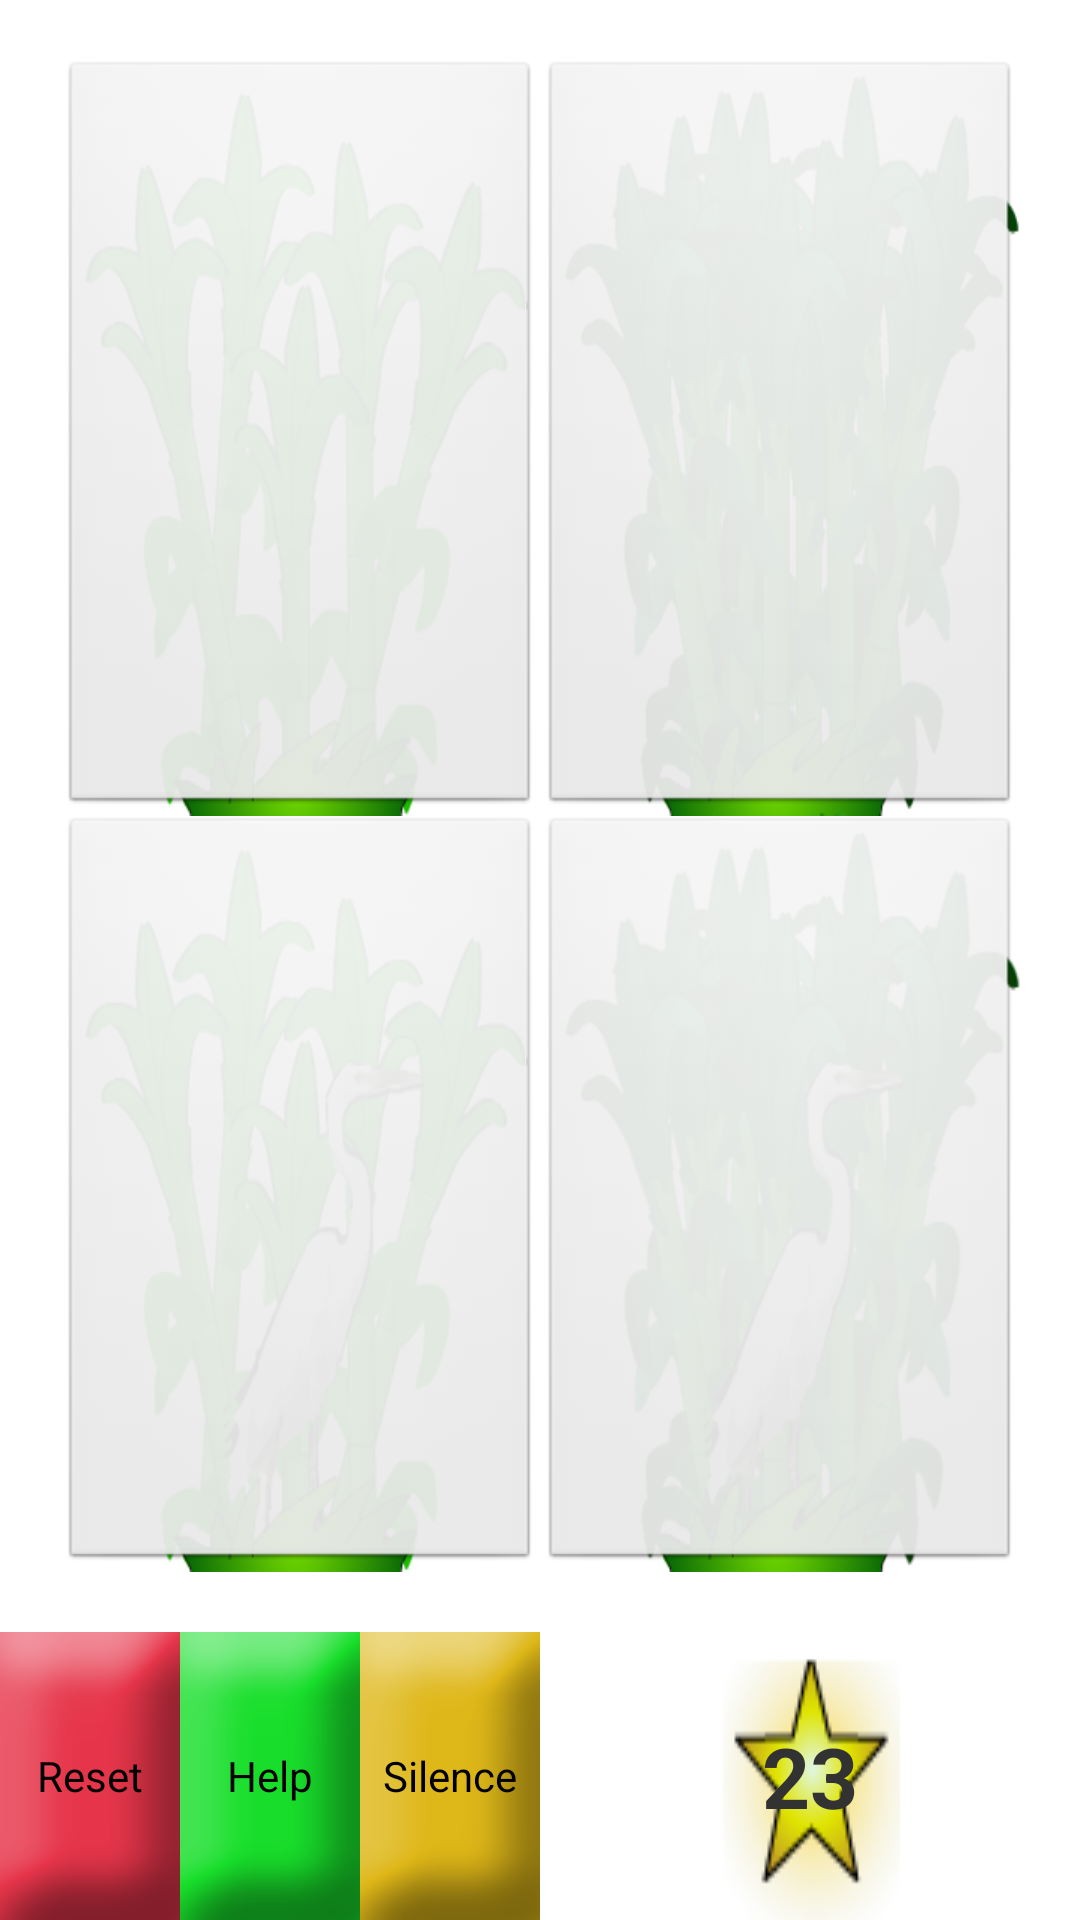

This screen was rendered from an Android layout file. Write that file and the resources it references.
<!-- AndroidManifest.xml: application theme AppTheme -->
<!-- res/layout/mundos.xml -->
<?xml version="1.0" encoding="utf-8"?>
<LinearLayout xmlns:android="http://schemas.android.com/apk/res/android"
    android:layout_width="match_parent"
    android:layout_height="match_parent"
    android:layout_gravity="center"
    android:gravity="center_vertical"
    android:orientation="vertical"
    android:weightSum="20" >

    <LinearLayout
        android:layout_width="match_parent"
        android:layout_height="match_parent"
        android:layout_weight="3"
        android:layout_margin="20dp"
        android:orientation="vertical"
        android:weightSum="2" >

        <LinearLayout
            android:layout_width="match_parent"
            android:layout_height="match_parent"
            android:layout_weight="1"
            android:orientation="horizontal"
            
            android:weightSum="2" >

            <FrameLayout
                android:id="@+id/frameuno"
                style="@style/frame" >

                <ImageButton
                    android:id="@+id/buttonuno"
                    style="@style/buttonMundo"
                    android:background="@drawable/canna1" >
                </ImageButton>

                <ImageButton
                    android:id="@+id/numerouno"
                    style="@style/candado" >
                </ImageButton>
                
                
                    
                
            </FrameLayout>

            <FrameLayout
                android:id="@+id/framedos"
                style="@style/frame" >

                <ImageButton
                    android:id="@+id/buttondos"
                    style="@style/buttonMundo"
                    android:background="@drawable/canna2" >
                </ImageButton>

                <ImageButton
                    android:id="@+id/numerodos"
                    style="@style/candado" >
                </ImageButton>
                
                
                    
              
            </FrameLayout>
        </LinearLayout>

        <LinearLayout
            android:layout_width="match_parent"
            android:layout_height="match_parent"
            android:layout_weight="1"
            android:orientation="horizontal"
            android:weightSum="2" >

            <FrameLayout
                android:id="@+id/frametres"
                style="@style/frame" >

                <ImageButton
                    android:id="@+id/buttontres"
                    style="@style/buttonMundo"
                    android:background="@drawable/garza" >
                </ImageButton>

                <ImageButton
                    android:id="@+id/numerotres"
                    style="@style/candado" >
                </ImageButton>
                
                
                    
               
            </FrameLayout>

            <FrameLayout
                android:id="@+id/framecuatro"
                style="@style/frame" >

                <ImageButton
                    android:id="@+id/buttoncuatro"
                    style="@style/buttonMundo"
                    android:background="@drawable/garza2" >
                </ImageButton>

                <ImageButton
                    android:id="@+id/numerocuatro"
                    style="@style/candado" >
                </ImageButton>
                
                
                    
                
            </FrameLayout>
        </LinearLayout>
    </LinearLayout>

    <LinearLayout
        android:layout_width="match_parent"
        android:layout_height="match_parent"
        android:layout_weight="17"
        android:orientation="horizontal"
        android:weightSum="18" >

        
        
        <Button
            android:layout_width="match_parent"
            android:layout_height="match_parent"
            android:text="Reset"
            android:onClick="reset"
            android:background="@drawable/rojo"
            android:layout_weight="3" />

        <Button
            android:layout_width="match_parent"
            android:layout_height="match_parent"
            android:text="Help"
            android:background="@drawable/verde"
            android:onClick="ayuda"
            android:layout_weight="3" />

        <Button
            android:id="@+id/sonido"
            android:layout_width="match_parent"
            android:layout_height="match_parent"
            android:text="Silence"
            android:textAlignment="center"
            android:onClick="sonido"
            android:background="@drawable/amarillo"
            android:layout_weight="3" />
        
        <TextView
            
            android:layout_width="match_parent"
            android:layout_height="match_parent"
            
            android:layout_weight="3"
            android:gravity="center"
             />
        
        <TextView
            android:id="@+id/estrellas"
            android:layout_width="match_parent"
            android:layout_height="match_parent"
            android:layout_weight="3"
            android:background="@drawable/estrella"
            android:gravity="center"
            android:text="23"
            android:textAlignment="center"
            android:textSize="28sp"
            android:textStyle="bold" />
        
        <TextView
            android:id="@+id/estrellas"
            android:layout_width="match_parent"
            android:layout_height="match_parent"
            
            android:layout_weight="3"
            />
        

    </LinearLayout>

</LinearLayout>
<!-- resources referenced by this layout -->
<resources>
  <!-- drawable canna1: png bitmap (drawable-hdpi, 40944 bytes) -->
  <!-- drawable canna2: png bitmap (drawable-hdpi, 53383 bytes) -->
  <!-- drawable estrella: png bitmap (drawable-hdpi, 21474 bytes) -->
  <!-- drawable garza: png bitmap (drawable-hdpi, 46009 bytes) -->
  <!-- drawable garza2: png bitmap (drawable-hdpi, 64605 bytes) -->
  <style name="buttonMundo">
          <item name="android:layout_width">fill_parent</item>
          <item name="android:layout_height">match_parent</item>
          <item name="android:scaleType">fitCenter</item>
          <item name="android:layout_centerHorizontal">true</item>
          <item name="android:adjustViewBounds">true</item>
          <item name="android:cropToPadding">false</item>
          <item name="android:background">@drawable/libre</item>
          
      </style>
  <style name="candado">
          <item name="android:layout_width">fill_parent</item>
          <item name="android:layout_height">match_parent</item>
          <item name="android:scaleType">fitCenter</item>
          <item name="android:layout_centerHorizontal">true</item>
          <item name="android:adjustViewBounds">true</item>
          <item name="android:cropToPadding">false</item>
          <item name="android:onClick">ir</item>
      </style>
  <style name="frame">
          <item name="android:layout_width">fill_parent</item>
          <item name="android:layout_height">match_parent</item>
          <item name="android:cropToPadding">false</item>
          <item name="android:layout_weight">1</item>
      </style>
  <style name="AppTheme" parent="AppBaseTheme">
          
      </style>
  <style name="AppBaseTheme" parent="android:Theme.Light">
          
      </style>
</resources>
